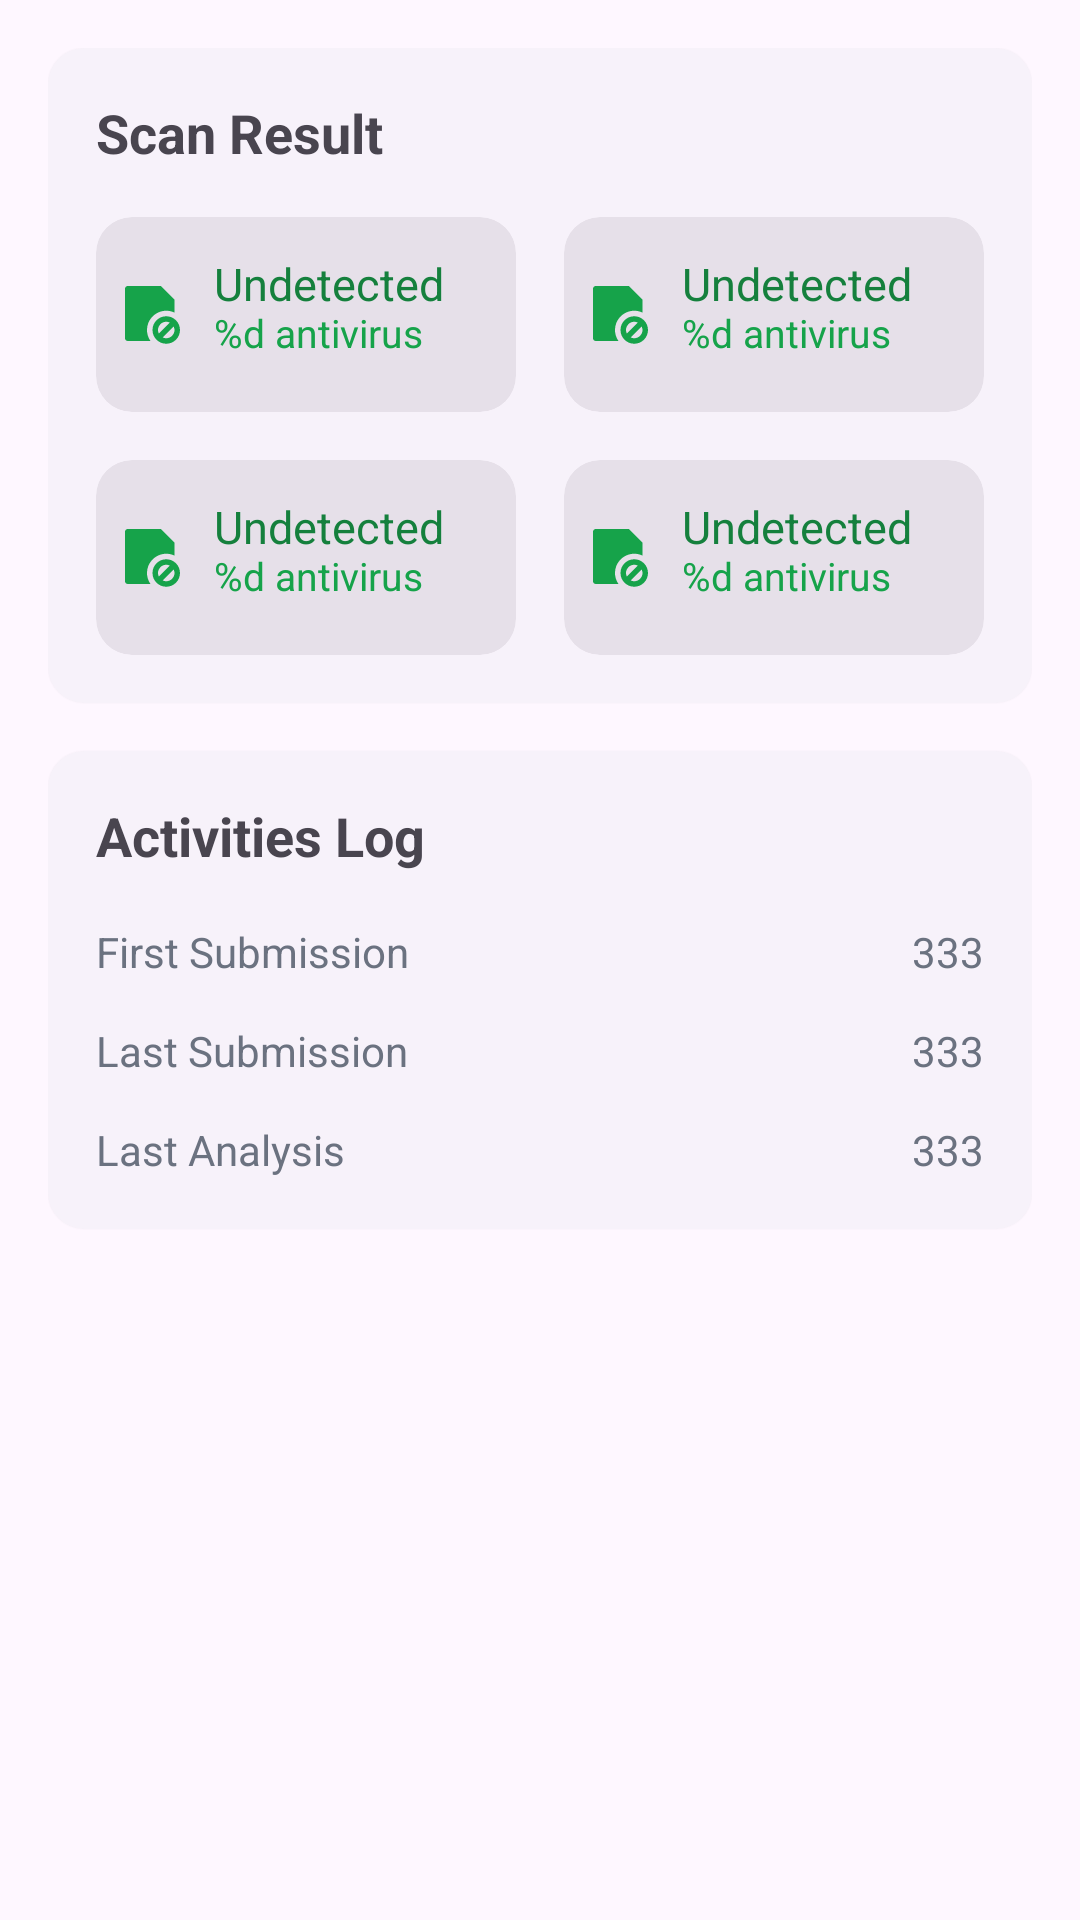

The Android layout XML behind this screen, and the referenced resources:
<!-- AndroidManifest.xml: application theme Theme.VirusCheck -->
<!-- res/layout/fragment_file_scan.xml -->
<?xml version="1.0" encoding="utf-8"?>
<androidx.constraintlayout.widget.ConstraintLayout xmlns:android="http://schemas.android.com/apk/res/android"
    xmlns:app="http://schemas.android.com/apk/res-auto"
    xmlns:tools="http://schemas.android.com/tools"
    android:layout_width="match_parent"
    android:layout_height="match_parent"
    tools:context=".tabs.FileScanFragment">

    <LinearLayout
        android:id="@+id/clFileScanUpload"
        android:layout_width="match_parent"
        android:layout_height="wrap_content"
        android:padding="16dp"
        android:visibility="gone"
        app:layout_constraintBottom_toBottomOf="parent"
        app:layout_constraintTop_toTopOf="parent">

        <com.google.android.material.card.MaterialCardView
            style="@style/Widget.Material3.CardView.Elevated"
            android:layout_width="match_parent"
            android:layout_height="match_parent">

            <LinearLayout
                android:layout_width="match_parent"
                android:layout_height="wrap_content"
                android:gravity="center"
                android:orientation="vertical"
                android:padding="16dp">

                <ImageView
                    android:layout_width="45dp"
                    android:layout_height="40dp"
                    android:src="@drawable/ic_file_upload" />

                <com.google.android.material.textview.MaterialTextView
                    android:layout_width="match_parent"
                    android:layout_height="wrap_content"
                    android:layout_marginTop="8dp"
                    android:textColor="@color/dark_gray"
                    android:gravity="center"
                    android:text="Choose file to be scan"
                    android:textSize="16sp"
                    android:textStyle="bold" />

                <com.google.android.material.button.MaterialButton
                    android:id="@+id/btnFileScanUpload"
                    style="@style/ThemeOverlay.Material3.Button.ElevatedButton"
                    android:layout_width="wrap_content"
                    android:backgroundTint="@color/primary"
                    android:layout_height="wrap_content"
                    android:layout_marginTop="8dp"
                    android:text="Choose file" />

                <com.google.android.material.textview.MaterialTextView
                    android:layout_width="match_parent"
                    android:layout_height="wrap_content"
                    android:layout_marginTop="12dp"
                    android:gravity="center"
                    android:textColor="@color/light_gray"
                    android:text="Supported: .exe, .dll, .pdf, .doc(x) etc"
                    android:textSize="14sp" />

            </LinearLayout>

        </com.google.android.material.card.MaterialCardView>

    </LinearLayout>

    <LinearLayout
        android:id="@+id/clFileScanResult"
        android:layout_width="match_parent"
        android:layout_height="match_parent"
        android:padding="16dp"
        android:orientation="vertical"
        android:visibility="visible">

        <com.google.android.material.card.MaterialCardView
            style="@style/Widget.Material3.CardView.Elevated"
            android:layout_width="match_parent"
            android:layout_height="wrap_content">

            <LinearLayout
                android:padding="16dp"
                android:layout_width="match_parent"
                android:layout_height="wrap_content"
                android:orientation="vertical">

                <com.google.android.material.textview.MaterialTextView
                    style="@style/TextAppearance.AppCompat.Medium"
                    android:layout_width="match_parent"
                    android:layout_height="wrap_content"
                    android:text="Scan Result"
                    android:textStyle="bold" />

                <LinearLayout
                    android:layout_width="match_parent"
                    android:layout_height="wrap_content"
                    android:layout_marginTop="16dp"
                    android:orientation="vertical">

                    <LinearLayout
                        android:layout_width="match_parent"
                        android:layout_height="65dp"
                        android:orientation="horizontal">

                        <include
                            android:id="@+id/viewFileScanUndetected"
                            layout="@layout/scan_result_item"
                            android:layout_width="0dp"
                            android:layout_height="wrap_content"
                            android:layout_weight="1" />

                        <View
                            android:layout_width="16dp"
                            android:layout_height="match_parent" />

                        <include
                            android:id="@+id/viewFileScanMalicious"
                            layout="@layout/scan_result_item"
                            android:layout_width="0dp"
                            android:layout_height="wrap_content"
                            android:layout_weight="1" />

                    </LinearLayout>

                    <LinearLayout
                        android:layout_width="match_parent"
                        android:layout_height="65dp"
                        android:layout_marginTop="16dp"
                        android:orientation="horizontal">

                        <include
                            android:id="@+id/viewFileScanSuspicious"
                            layout="@layout/scan_result_item"
                            android:layout_width="0dp"
                            android:layout_height="wrap_content"
                            android:layout_weight="1" />

                        <View
                            android:layout_width="16dp"
                            android:layout_height="match_parent" />

                        <include
                            android:id="@+id/viewFileScanTimeout"
                            layout="@layout/scan_result_item"
                            android:layout_width="0dp"
                            android:layout_height="wrap_content"
                            android:layout_weight="1" />

                    </LinearLayout>

                </LinearLayout>

            </LinearLayout>

        </com.google.android.material.card.MaterialCardView>

        <com.google.android.material.card.MaterialCardView
            style="@style/Widget.Material3.CardView.Elevated"
            android:layout_marginTop="16dp"
            android:layout_width="match_parent"
            android:layout_height="wrap_content">

            <LinearLayout
                android:padding="16dp"
                android:layout_width="match_parent"
                android:layout_height="wrap_content"
                android:orientation="vertical">

                <com.google.android.material.textview.MaterialTextView
                    style="@style/TextAppearance.AppCompat.Medium"
                    android:layout_width="match_parent"
                    android:layout_height="wrap_content"
                    android:text="Activities Log"
                    android:textStyle="bold" />

                <LinearLayout
                    android:layout_width="match_parent"
                    android:layout_height="wrap_content"
                    android:layout_marginTop="16dp"
                    android:orientation="horizontal">

                    <com.google.android.material.textview.MaterialTextView
                        android:layout_width="0dp"
                        android:layout_height="21dp"
                        android:layout_weight="2"
                        android:gravity="start|center"
                        android:text="First Submission"
                        android:textColor="@color/light_gray"
                        app:fontFamily="@font/roboto" />

                    <com.google.android.material.textview.MaterialTextView
                        android:id="@+id/tvFileScanFirstSub"
                        android:layout_width="0dp"
                        android:layout_height="21dp"
                        android:layout_weight="1"
                        android:gravity="end|center"
                        android:text="333"
                        android:textColor="@color/light_gray"
                        app:fontFamily="@font/roboto" />

                </LinearLayout>

                <LinearLayout
                    android:layout_width="match_parent"
                    android:layout_height="wrap_content"
                    android:layout_marginTop="12dp"
                    android:orientation="horizontal">

                    <com.google.android.material.textview.MaterialTextView
                        android:layout_width="0dp"
                        android:layout_height="21dp"
                        android:layout_weight="2"
                        android:gravity="start|center"
                        android:text="Last Submission"
                        android:textColor="@color/light_gray"
                        app:fontFamily="@font/roboto" />

                    <com.google.android.material.textview.MaterialTextView
                        android:id="@+id/tvFileScanLastSub"
                        android:layout_width="0dp"
                        android:layout_height="21dp"
                        android:layout_weight="1"
                        android:gravity="end|center"
                        android:text="333"
                        android:textColor="@color/light_gray"
                        app:fontFamily="@font/roboto" />

                </LinearLayout>

                <LinearLayout
                    android:layout_width="match_parent"
                    android:layout_height="wrap_content"
                    android:layout_marginTop="12dp"
                    android:orientation="horizontal">

                    <com.google.android.material.textview.MaterialTextView
                        android:layout_width="0dp"
                        android:layout_height="21dp"
                        android:layout_weight="2"
                        android:gravity="start|center"
                        android:text="Last Analysis"
                        android:textColor="@color/light_gray"
                        app:fontFamily="@font/roboto" />

                    <com.google.android.material.textview.MaterialTextView
                        android:id="@+id/tvFileScanLastAnalysis"
                        android:layout_width="0dp"
                        android:layout_height="21dp"
                        android:layout_weight="1"
                        android:gravity="end|center"
                        android:text="333"
                        android:textColor="@color/light_gray"
                        app:fontFamily="@font/roboto" />

                </LinearLayout>

            </LinearLayout>

        </com.google.android.material.card.MaterialCardView>

    </LinearLayout>

</androidx.constraintlayout.widget.ConstraintLayout>
<!-- res/layout/scan_result_item.xml (included above) -->
<?xml version="1.0" encoding="utf-8"?>
<com.google.android.material.card.MaterialCardView xmlns:android="http://schemas.android.com/apk/res/android"
    xmlns:app="http://schemas.android.com/apk/res-auto"
    style="@style/Widget.Material3.CardView.Filled"
    android:layout_width="147dp"
    android:layout_height="65dp"
    android:id="@+id/cvScanResultMain"
    android:layout_weight="1"
    >

    <androidx.constraintlayout.widget.ConstraintLayout
        android:layout_width="match_parent"
        android:layout_height="match_parent"
        android:gravity="center"
        android:orientation="horizontal">

        <ImageView
            android:id="@+id/ivScanResultIcon"
            android:layout_width="wrap_content"
            android:layout_height="wrap_content"
            android:layout_marginStart="14dp"
            android:layout_marginTop="23dp"
            android:layout_marginEnd="115dp"
            android:layout_marginBottom="22dp"
            android:src="@drawable/ic_undetected"
            app:layout_constraintBottom_toBottomOf="parent"
            app:layout_constraintEnd_toEndOf="parent"
            app:layout_constraintStart_toStartOf="parent"
            app:layout_constraintTop_toTopOf="parent" />

        <com.google.android.material.textview.MaterialTextView
            android:id="@+id/tvScanResultTitle"
            android:layout_width="wrap_content"
            android:layout_height="21dp"
            android:layout_marginStart="45dp"
            android:layout_marginTop="12dp"
            android:layout_marginEnd="30dp"
            android:layout_marginBottom="32dp"
            android:text="Undetected"
            android:textColor="#15803D"
            android:textSize="15sp"
            app:layout_constraintBottom_toBottomOf="parent"
            app:layout_constraintEnd_toEndOf="parent"
            app:layout_constraintStart_toStartOf="parent"
            app:layout_constraintTop_toTopOf="parent" />

        <com.google.android.material.textview.MaterialTextView
            android:id="@+id/tvScanResultCount"
            android:layout_width="wrap_content"
            android:layout_height="wrap_content"
            android:text="@string/antivirus_scan_result"
            android:textColor="#ff16A34A"
            android:textSize="13sp"
            app:layout_constraintBottom_toBottomOf="parent"
            app:layout_constraintStart_toStartOf="@+id/tvScanResultTitle"
            app:layout_constraintTop_toTopOf="@+id/tvScanResultTitle" />

    </androidx.constraintlayout.widget.ConstraintLayout>

</com.google.android.material.card.MaterialCardView>
<!-- resources referenced by this layout -->
<resources>
  <color name="dark_gray">#4B5563</color>
  <color name="light_gray">#6B7280</color>
  <color name="primary">#1B9AF5</color>
  <!-- drawable ic_file_upload (drawable) -->
  <vector xmlns:android="http://schemas.android.com/apk/res/android"
      android:width="44.3dp"
      android:height="31.01dp"
      android:viewportWidth="45"
      android:viewportHeight="31.5">
  
      <path
          android:fillColor="#9CA3AF"
          android:pathData="M10.125,31.5Q5.836,31.359 2.953,28.547Q0.141,25.664 0,21.375Q0.07,18 1.898,15.469Q3.727,12.938 6.75,11.813Q6.75,11.531 6.75,11.25Q6.891,6.469 10.055,3.305Q13.219,0.141 18,0Q21.164,0.07 23.695,1.547Q26.227,3.094 27.773,5.625Q29.391,4.5 31.5,4.5Q34.383,4.57 36.281,6.469Q38.18,8.367 38.25,11.25Q38.25,12.516 37.828,13.711Q40.922,14.344 42.961,16.805Q44.93,19.195 45,22.5Q44.93,26.297 42.398,28.898Q39.797,31.43 36,31.5L10.125,31.5ZM15.68,16.242Q14.695,17.438 15.68,18.633Q16.875,19.617 18.07,18.633L20.813,15.891L20.813,25.313Q20.953,26.859 22.5,27Q24.047,26.859 24.188,25.313L24.188,15.891L26.93,18.633Q28.125,19.617 29.32,18.633Q30.305,17.438 29.32,16.242L23.695,10.617Q22.5,9.633 21.305,10.617L15.68,16.242Z" />
  
  </vector>
  <!-- drawable ic_undetected (drawable) -->
  <vector xmlns:android="http://schemas.android.com/apk/res/android"
      android:width="20dp"
      android:height="20dp"
      android:viewportWidth="20"
      android:viewportHeight="20">
    <path
        android:pathData="M16.5,8.868C13.871,7.62 10.732,8.297 8.851,10.517C6.971,12.738 6.82,15.946 8.484,18.333L0.91,18.333C0.409,18.33 0.004,17.925 0,17.424L0,0.909C0,0.407 0.408,0 0.91,0L11.917,0L16.5,4.583L16.5,8.868ZM13.75,19.25C11.218,19.251 9.164,17.199 9.164,14.667C9.164,12.134 11.218,10.082 13.75,10.083C16.28,10.085 18.331,12.136 18.331,14.667C18.331,17.197 16.28,19.249 13.75,19.25ZM12.565,17.149C13.617,17.652 14.872,17.437 15.696,16.613C16.521,15.788 16.736,14.533 16.232,13.481L12.565,17.149L12.565,17.149ZM11.268,15.852L14.935,12.185C13.883,11.682 12.628,11.897 11.804,12.721C10.979,13.546 10.764,14.801 11.268,15.852L11.268,15.852Z"
        android:fillColor="#16A34A"/>
  </vector>
  <string name="antivirus_scan_result">%d antivirus</string>
  <style name="Theme.VirusCheck" parent="Base.Theme.VirusCheck" />
  <style name="Base.Theme.VirusCheck" parent="Theme.Material3.DayNight.NoActionBar">
          
          
          
      </style>
</resources>
